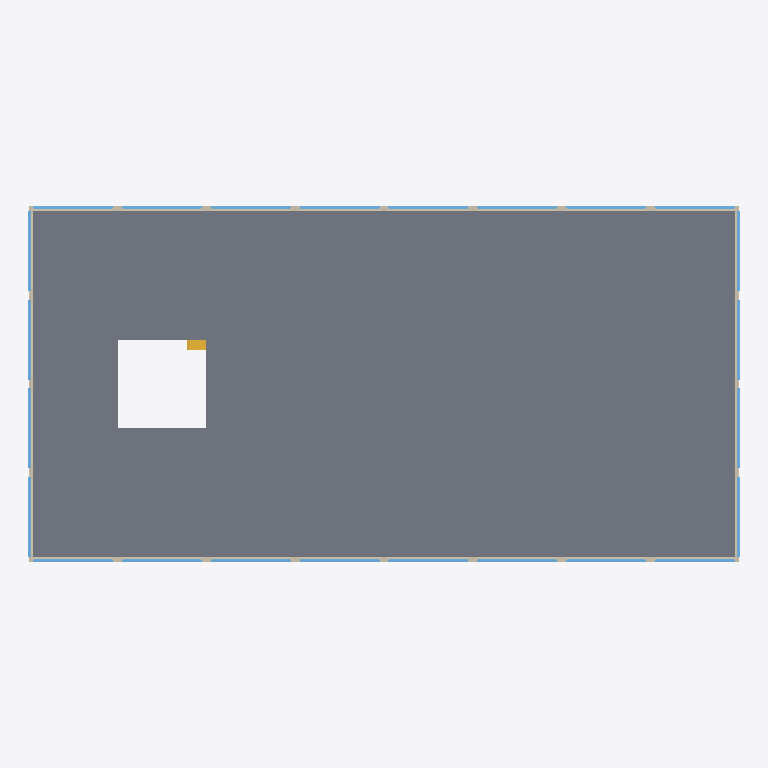
Plan cut of the same IFC building model at storey 'OG' (level 12.00 m, cut at 13.40 m), seen from above with north up, elements coloured by IFC class: 24 windows (light blue), 4 walls (beige), 1 slab (grey), 1 stair (yellow). Cut surfaces are drawn darker.
Extent 80.1 m × 40.1 m × 108.5 m (x, y, z). Storeys (11): UG at -12.00 m; EG at 0.00 m; OG at 12.00 m; OG at 24.00 m; OG at 36.00 m; OG at 48.00 m; OG at 60.00 m; OG at 72.00 m; OG at 84.00 m; DG at 96.00 m; DA at 108.00 m. Elements (238): 184 IfcWindow, 36 IfcWall, 11 IfcSlab, 7 IfcStair.

HEADER;
FILE_DESCRIPTION(('ViewDefinition [CoordinationView_V2.0, QuantityTakeOffAddOnView]','Option [Elements to export: Entire project]','Option [Partial Structure Display: Entire Model]','Option [IFC Domain: All]','Option [Structural Function: All Elements]','Option [Convert Grid elements: On]','Option [Convert IFC Annotations and ARCHICAD 2D elements: Off]','Option [Bounding Box: On]','[22 more]'),'2;1');
FILE_NAME('BLDRS.ifc','2023-11-01T11:53:56',(''),(''),'The EXPRESS Data Manager Version 5.02.0100.09 : 18 Aug 2016','IFC file generated by GRAPHISOFT ARCHICAD 25.0.0 CHE FULL Macintosh version (IFC add-on version: 6005 CHE FULL).','');
FILE_SCHEMA(('IFC2X3'));
ENDSEC;
DATA;
#71=IFCPROJECT('344O7vICcwH8qAEnwJDjSU',#12,'Projekt',$,$,$,$,(#68,#740),#55);
#88=IFCSITE('20FpTZCqJy2vhVJYtjuIce',#12,'Gelände',$,$,#85,$,$,.ELEMENT.,$,$,$,$,$);
#121=IFCBUILDING('00tMo7QcxqWdIGvc4sMN2A',#12,'Gebäude',$,$,#119,$,$,.ELEMENT.,$,$,$);
#143=IFCBUILDINGSTOREY('3svIgCMrX8j8Gpr2WkHfaW',#12,'UG',$,$,#141,$,$,.ELEMENT.,-12.0);
#167=IFCBUILDINGSTOREY('3eYt9TfVT42ezAX4OpSOsQ',#12,'EG',$,$,#166,$,$,.ELEMENT.,0.0);
#6564=IFCBUILDINGSTOREY('3NscPmsxv7yOs3PvwPDAMH',#12,'OG',$,$,#6563,$,$,.ELEMENT.,12.0);
#13898=IFCBUILDINGSTOREY('2FcQ$VfcDClOrgjBNOA$cL',#12,'OG',$,$,#13897,$,$,.ELEMENT.,24.0);
#21213=IFCBUILDINGSTOREY('2F4RSY8UL3J8DlZFQLoYqW',#12,'OG',$,$,#21212,$,$,.ELEMENT.,36.0);
#28526=IFCBUILDINGSTOREY('13feg2hAjZIwG8oILc$gn1',#12,'OG',$,$,#28525,$,$,.ELEMENT.,48.0);
#35841=IFCBUILDINGSTOREY('3W3JPKr3TXHQZsv3BwQg1l',#12,'OG',$,$,#35840,$,$,.ELEMENT.,60.0);
#42105=IFCBUILDINGSTOREY('3dvqZ2hq7uH8Q3r5YvuHf1',#12,'OG',$,$,#42104,$,$,.ELEMENT.,72.0);
#47994=IFCBUILDINGSTOREY('3SHQkRm2BQH8X9UWlweOiG',#12,'OG',$,$,#47993,$,$,.ELEMENT.,84.0);
#53883=IFCBUILDINGSTOREY('1itrFP64TbJwu2wa7tC1d$',#12,'DG',$,$,#53882,$,$,.ELEMENT.,96.0);
#57207=IFCBUILDINGSTOREY('2A8I0rbAznHPunMzsLFIk5',#12,'DA',$,$,#57206,$,$,.ELEMENT.,108.0);
#9757=IFCSLAB('2qx_6cgSMNIB9PzCntS5_N',#12,'Decke-001',$,$,#9644,#9747,'B4EFE1A6-A9C5-9748-B259-F4CC77705F97',.NOTDEFINED.);
#7138=IFCWALL('0lH$kXi4wHGw2s7nZUwgx4',#12,'Wand-001',$,$,#6584,#7127,'2F47FBA1-B04E-9143-A0B6-1F18DEEAAEC4');
#10315=IFCWALL('1ozKjnJ35YJv2soZZl1omh',#12,'Wand-001',$,$,#9787,#10304,'72F54B71-4C31-624F-90B6-CA38EF072C2B');
#8420=IFCWALL('2S5wCl8w6pJQ661Wd_FMCG',#12,'Wand-001',$,$,#8128,#8409,'9C17A32F-23A1-B34D-A186-0609FE3D6310');
#9129=IFCWALL('1MjT5dt2l7IfnkyUx29xVF',#12,'Wand-001',$,$,#8936,#9118,'56B5D167-DC2B-C74A-9C6E-F1EEC227B7CF');
#8746=IFCWINDOW('3YhrqSSSXxIBzTR19kQAMX',#12,'Fenster-001',$,$,#8728,#8742,'E2AF5D1C-71C8-7B48-BF5D-6C126E68A5A1',11.05,9.0);
#8798=IFCWINDOW('2qg3rovRIIIRhuooxG08PN',#12,'Fenster-001',$,$,#8780,#8794,'B4A83D72-E5B4-9249-BAF8-CB2ED0008657',11.05,9.0);
#8850=IFCWINDOW('1Wi4WiWjXXGvsbAnTihsvw',#12,'Fenster-001',$,$,#8832,#8846,'60B0482C-82D8-6143-9DA5-2B176CAF6E7A',11.05,9.0);
#8902=IFCWINDOW('0vwnNrbsfYGfLjsnkidB1Z',#12,'Fenster-001',$,$,#8884,#8898,'39EB15F5-976A-6242-956D-DB1BAC9CB063',11.05,9.0);
#9454=IFCWINDOW('0ELvupgnUIHeHBfsKLV7Nv',#12,'Fenster-001',$,$,#9436,#9450,'0E579E33-AB17-9246-844B-A765157C75F9',11.05,9.0);
#9506=IFCWINDOW('3Eax2txP5MJOviH5lr4XOg',#12,'Fenster-001',$,$,#9488,#9502,'CE93B0B7-ED91-564D-8E6C-445BF512162A',11.05,9.0);
#9558=IFCWINDOW('2hR92S2m1yIgo7oB_Ap1Wy',#12,'Fenster-001',$,$,#9540,#9554,'AB6C909C-0B00-7C4A-AC87-C8BF8ACC183C',11.05,9.0);
#9610=IFCWINDOW('1nDOMMJyBgHhjbbyI3dEHt',#12,'Fenster-001',$,$,#9592,#9606,'[number]-4FC2-EA46-BB65-97C4839CE477',11.05,9.0);
#7886=IFCWINDOW('1IaGA7Uzt7IQNOW5WGEbuR',#12,'Fenster-001',$,$,#7868,#7882,'[number]-7BDD-C749-A5D8-8058103A5E1B',11.05,9.0);
#7938=IFCWINDOW('37MOSUtNvLJgSn8Os2F28H',#12,'Fenster-001',$,$,#7920,#7934,'C759871E-DD7E-554E-A731-218D823C2211',11.05,9.0);
#11069=IFCWINDOW('16xiiqGvDEH9Tk3d8LNtWV',#12,'Fenster-001',$,$,#11051,#11065,'46EECB34-4393-4E44-976E-0E72155F781F',11.05,9.0);
#11121=IFCWINDOW('0Zs8X1fJNIG86ZmT9$3rj2',#12,'Fenster-001',$,$,#11103,#11117,'23D88841-A535-D240-81A3-C1D27F0F5B42',11.05,9.0);
#7730=IFCWINDOW('2jOdFjnzMBJ8iXLns31Yh_',#12,'Fenster-001',$,$,#7712,#7726,'AD6273ED-C7D5-8B4C-8B21-571D83062AFE',11.05,9.0);
#7782=IFCWINDOW('0HkzdSY7ioGe9FVCEYAi7A',#12,'Fenster-001',$,$,#7764,#7778,'11BBD9DC-887B-3242-824F-7CC3A22AC1CA',11.05,9.0);
#7834=IFCWINDOW('3DBak3jjCmH9wi6G3FktnO',#12,'Fenster-001',$,$,#7816,#7830,'CD2E4B83-B6D3-3044-9EAC-1900CFBB7C58',11.05,9.0);
#7990=IFCWINDOW('2B6ekZAl$GJvPlOf2PdHSR',#12,'Fenster-001',$,$,#7972,#7986,'8B1A8BA3-2AFF-D04F-966F-6290999D171B',11.05,9.0);
#8042=IFCWINDOW('1sJD_BLUCyIx_K6D3$wKBN',#12,'Fenster-001',$,$,#8024,#8038,'764CDF8B-55E3-3C4B-BF94-18D0FFE942D7',11.05,9.0);
#8094=IFCWINDOW('2FJOXNQJ7sHPj_IsUov5mR',#12,'Fenster-001',$,$,#8076,#8090,'8F4D8857-6931-F645-9B7E-4B67B2E45C1B',11.05,9.0);
#10913=IFCWINDOW('1zkv0_h8_jHvC7PlL9BBAi',#12,'Fenster-001',$,$,#10895,#10909,'7DBB903E-AC8F-AD47-9307-66F5492CB2AC',11.05,9.0);
#10965=IFCWINDOW('3GNbTp8SUCJ8$$919QmHfX',#12,'Fenster-001',$,$,#10947,#10961,'D05E5773-21C7-8C4C-8FFF-24125AC11A61',11.05,9.0);
#11017=IFCWINDOW('3P_NumQfEwJgojl0YpQmxg',#12,'Fenster-001',$,$,#10999,#11013,'D9F97E30-6A93-BA4E-ACAD-BC08B36B0EEA',11.05,9.0);
#11173=IFCWINDOW('3Ljpd8uzuHI8kzNY1liecN',#12,'Fenster-001',$,$,#11155,#11169,'D5B739C8-E3DE-1148-8BBD-5E206FB28997',11.05,9.0);
#11225=IFCWINDOW('2Alrq7EEngHBHIvICIxTYO',#12,'Fenster-001',$,$,#11207,#11221,'8ABF5D07-38EC-6A44-B452-E52312EDD898',11.05,9.0);
#11277=IFCWINDOW('0g_MZf52n8Huv$Hfv173xU',#12,'Fenster-001',$,$,#11259,#11273,'2AF968E9-142C-4847-8E7F-469E411C3EDE',11.05,9.0);
#11312=IFCSTAIR('0STDz9eQqMJAwIdZ2jH30X',#12,'Treppe - 001',$,$,#11311,$,'1C74DF49-A1AD-164C-AE92-9E30AD443021',.NOTDEFINED.);
ENDSEC;